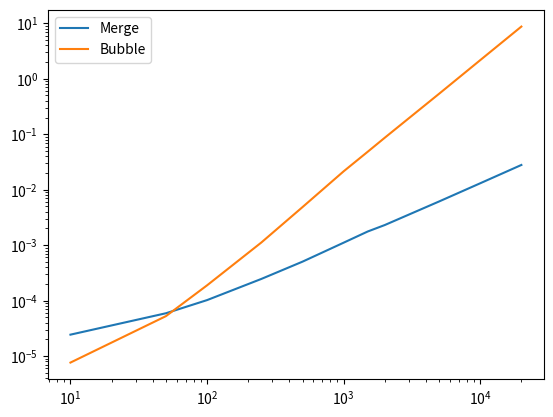

Python code for this plot:

def mergeSort(list_input: list[int]) -> list[int]:
    """
    
    """
    if len(list_input) == 1:
        
        return list_input
    
    mid_point: int = len(list_input) // 2
    
    left_list: list[int] = mergeSort(list_input=list_input[:mid_point])
    right_list: list[int] = mergeSort(list_input=list_input[mid_point:])
    result: list[int] = merge(left_list, right_list)
    
    return result

def merge(list_1: list[int], list_2: list[int]) -> list[int]:
    
    i, j = 0, 0
    
    result: list[int] = [None for _ in range(len(list_1 + list_2))]
    
    for k in range(len(result)):
        
        if list_1[i] > list_2[j]:
            
            result[k] = list_2[j]
            j += 1
            
            if j == len(list_2):
                
                return result[:k+1] + list_1[i:]
            
        else:
            
            result[k] = list_1[i]
            i += 1

            if i == len(list_1):
                
                
                return result[:k+1] + list_2[j:]


def bubble_sort_v2(x: list[int]):
    # Ω(n) -> caso migliore quando la lista è già ordinata
    # O(n^2) -> caso peggiore
    ho_fatto_swap: bool = True
    for i in range(len(x)):
        for j in range(len(x) - i - 1):
            if x[j] > x[j+1]:
                # swap(x[j], x[j+1])
                ho_fatto_swap = False
                temp: int = x[j]
                x[j] = x[j+1]
                x[j+1] = temp
        if ho_fatto_swap:
            break

if __name__ == "__main__":
    
    import random
    import time
    import matplotlib.pyplot as plt
    
    merge_sort_times: list[float] = []
    bubble_sort_times: list[float] = []
    cases = [10, 50, 100, 250, 500, 1000, 1500, 2000, 5000, 10000, 20000]
    for n in cases:
        
        list_input: list[int] = [random.randint(0, 100000) for _ in range(n)]
        
        start = time.time()    
        result: list[int] = mergeSort(list_input=list_input)
        end = time.time()
        
        merge_sort_times.append(end-start)
            
        start = time.time()
        result: list[int] = bubble_sort_v2(x=list_input)
        end = time.time()
        
        bubble_sort_times.append(end-start)
        
    print(f"MERGE: {merge_sort_times}\nBUBBLE: {bubble_sort_times}")
    plt.plot(cases, merge_sort_times, label="Merge")
    plt.plot(cases, bubble_sort_times, label="Bubble")
    plt.xscale("log")
    plt.yscale("log")
    plt.legend()
    plt.show()


# class Esempio:
    
#     def __init__(self, name) -> None:
        
#         self.__name = self.__checkName(name)
#         self.__attr_1 = None
#         self._attr_1 = None
#         self.attr_1 = None
        
        
#     def __checkName(self, name: str):
        
#         #
        
        
#         return name.capitalize()      
        
#     def setName(self, name: str):
                
#         self.attr_1 = self.__checkName(name)
        


# es = Esempio()

# es.attr_1 = "fLAvIo"

# "Flavio"



# # reader = open("files/esempio.txt")
# # print(reader)

# # reader.close()

# # with open(f"files/esempio.txt") as f:
    
# #     print()


# # reader = open("files/esempio.txt")
    
# # try:
    
# #     reader.readline()
# #     print("Sono nella try")
# #     raise Exception("Eccezione!")
    
# # except Exception:
    
# #     print("Sono nella except")
    
# # finally:
    
# #     print(reader)

# #     reader.close()    
        
# #     print("sono nella finally")
    
 
# with open("files/esempio.txt", "a") as reader:
#     l = [f"Ciao sono Flavio\n", f"Ciao sono Maria\n", f"Ciao sono Luca\n"]
#     reader.writelines(l)
    
 
    
# # with open("files/esempio.txt") as reader:
    
# #     line = reader.readline()
# #     line_counter = 0
# #     while line != '':
        
# #         print(f"{line} - number: {line_counter}")
# #         line = reader.readline()
# #         line_counter += 1
    
    
    
# class VotoTroppoBassoError(Exception):
    
#     # def __init__(self, *args: object) -> None:
#     #     super().__init__(*args)
#     pass


# class VotoBruttissimo(VotoTroppoBassoError):
    
#     pass
  
    
# # class ContextManager:
    
# #     def __enter__(self):
        
# #         print("Ciao sono nell'enter")
        
# #         return self
    
# #     def __exit__(self, exc_type, exc_value, traceback):
        
# #         if exc_type is not None:
            
# #             print("Eccezione")
            
# #         return False
        

# try:
    
#     print("Sono nel try")
#     raise VotoTroppoBassoError("Prova")
            
# except ZeroDivisionError as e:
        
#     print("Sono nel ZeroDiv")
    
# except ValueError as e:
    
#     print("Sono nel ValueError")

# except ImportError as e:
    
#     print(f"Warning: {e}")
    
# except VotoTroppoBassoError as e:
    
#     print(f"Warning: {e}")
    
# else:
    
#     print("Sono nell'else")
          
# finally:
    
#     print("Sono nel finally")
    
    
# import time
# from contextlib import contextmanager

# @contextmanager
# def timer():
    
#     start = time.time()
#     print("__enter__")
    
#     yield "Ciao"
    
#     print("__exit__")
#     end = time.time()
#     elapsed_time = end -start
    
#     print(f"time elapsed: {elapsed_time}")
    
    
# if __name__ == "__main__":
    
    
#     with timer() as t:
#         print(t)
#         print("with")
#         time.sleep(1)
        



    
    
        




   
